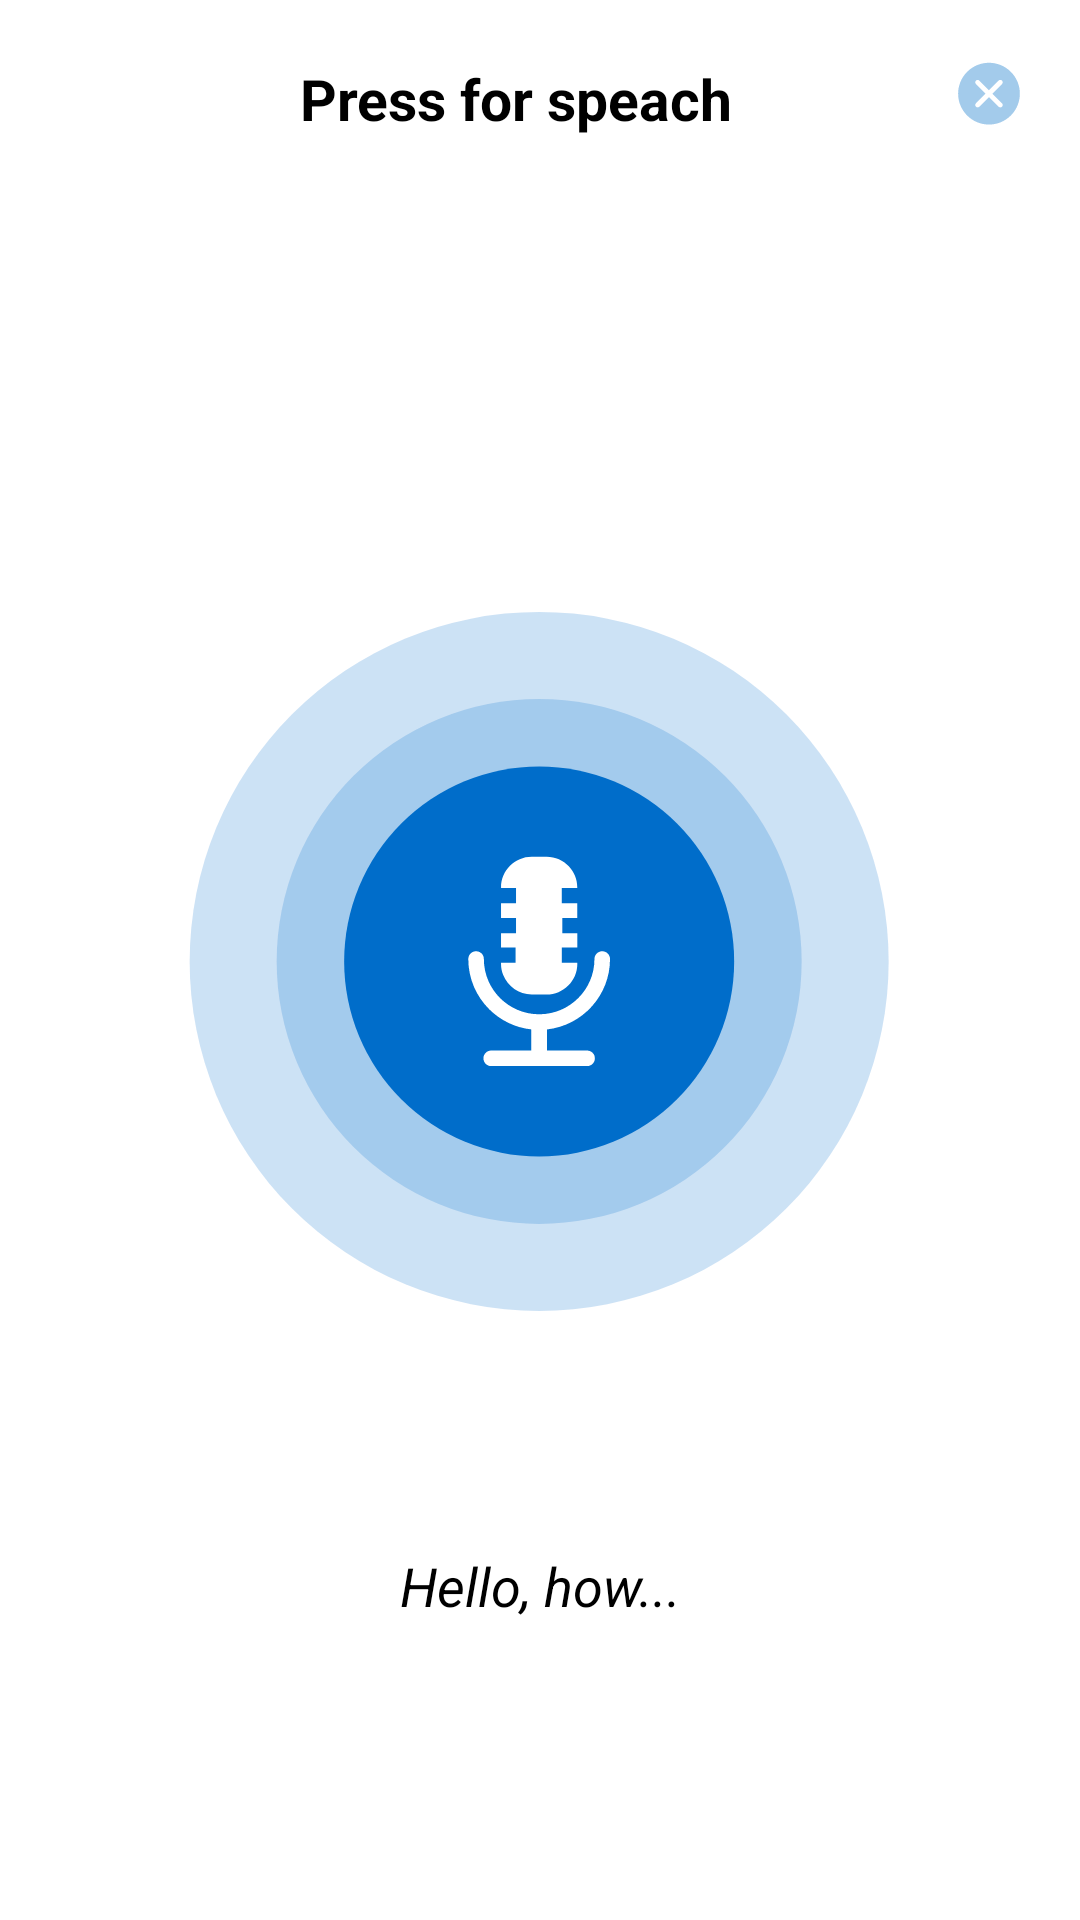

The Android layout XML behind this screen, and the referenced resources:
<!-- AndroidManifest.xml: application theme Theme.VCTtranslate -->
<!-- res/layout/dialog_fr_voice.xml -->
<?xml version="1.0" encoding="utf-8"?>
<androidx.constraintlayout.widget.ConstraintLayout xmlns:android="http://schemas.android.com/apk/res/android"
    xmlns:app="http://schemas.android.com/apk/res-auto"
    xmlns:tools="http://schemas.android.com/tools"
    android:layout_width="300dp"
    android:layout_height="400dp"
    android:background="@drawable/bg_dialog_voice"
    android:orientation="vertical">

    <TextView
        android:id="@+id/tvSpeak"
        android:layout_width="160dp"
        android:layout_height="wrap_content"
        android:text="Press for speach"
        android:textColor="@color/black"
        android:textSize="19sp"
        android:textStyle="bold"
        app:layout_constraintEnd_toEndOf="@+id/voiceImage"
        app:layout_constraintStart_toStartOf="@+id/voiceImage"
        app:layout_constraintTop_toTopOf="@+id/btnCloseDialog" />

    <ImageButton
        android:id="@+id/btnCloseDialog"
        android:layout_width="wrap_content"
        android:layout_height="wrap_content"
        android:layout_margin="20dp"
        android:background="@color/white"
        android:src="@drawable/dialog_icons_1"
        app:layout_constraintEnd_toEndOf="parent"
        app:layout_constraintTop_toTopOf="parent" />

    <ImageView
        android:id="@+id/voiceImage"
        android:layout_width="wrap_content"
        android:layout_height="wrap_content"
        android:src="@drawable/dialog_icons_2"
        app:layout_constraintBottom_toBottomOf="parent"
        app:layout_constraintEnd_toEndOf="parent"
        app:layout_constraintStart_toStartOf="parent"
        app:layout_constraintTop_toTopOf="parent" />

    <TextView
        android:id="@+id/textView"
        android:layout_width="match_parent"
        android:layout_height="wrap_content"
        android:layout_marginBottom="20dp"
        android:gravity="center"
        android:maxLines="2"
        android:paddingHorizontal="15dp"
        android:text="@string/hello_how"
        android:textColor="@color/black"
        android:textSize="18sp"
        android:textStyle="italic"
        app:layout_constraintBottom_toBottomOf="parent"
        app:layout_constraintTop_toBottomOf="@+id/voiceImage" />

</androidx.constraintlayout.widget.ConstraintLayout>
<!-- resources referenced by this layout -->
<resources>
  <color name="black">#FF000000</color>
  <color name="white">#FFFFFFFF</color>
  <!-- drawable bg_dialog_voice (drawable) -->
  <?xml version="1.0" encoding="utf-8"?>
  <selector xmlns:android="http://schemas.android.com/apk/res/android">
      <item>
          <shape android:shape="rectangle">
              <solid android:color="@color/white" />
              <corners android:radius="20dp" />
              <size android:width="200dp" android:height="400dp" />
          </shape>
      </item>
  </selector>
  <!-- drawable dialog_icons_1 (drawable) -->
  <vector xmlns:android="http://schemas.android.com/apk/res/android"
      android:width="21dp"
      android:height="22dp"
      android:viewportWidth="21"
      android:viewportHeight="22">
    <path
        android:pathData="M17.94,3.939C13.921,-0.083 7.405,-0.083 3.385,3.939C-0.634,7.961 -0.634,14.482 3.385,18.504C7.405,22.527 13.921,22.527 17.94,18.505C21.959,14.483 21.96,7.962 17.94,3.939ZM13.87,15.569L10.663,12.36L7.456,15.569C7.141,15.884 6.632,15.884 6.318,15.57C6.003,15.255 6.004,14.746 6.318,14.431L9.525,11.222L6.319,8.013C6.004,7.698 6.004,7.188 6.319,6.874C6.632,6.56 7.142,6.559 7.456,6.874L10.663,10.083L13.87,6.874C14.184,6.56 14.693,6.56 15.007,6.875C15.321,7.188 15.321,7.698 15.007,8.012L11.8,11.222L15.007,14.431C15.321,14.746 15.321,15.255 15.007,15.57C14.693,15.884 14.184,15.884 13.87,15.569Z"
        android:fillColor="#A3CBEB"/>
  </vector>
  <!-- drawable dialog_icons_2: vector/xml drawable (drawable, 2146 chars, omitted) -->
  <string name="hello_how">Hello, how...</string>
  <style name="Theme.VCTtranslate" parent="Theme.MaterialComponents.Light.NoActionBar">
          
          <item name="colorPrimary">@color/vct_blue</item>
          <item name="colorPrimaryVariant">@color/vct_blue_dark</item>
          <item name="colorOnPrimary">@color/white</item>
          
          <item name="colorSecondary">@color/vct_blue_light</item>
          <item name="colorSecondaryVariant">@color/vct_blue_dark</item>
          <item name="colorOnSecondary">@color/vct_black</item>
          
          <item name="android:statusBarColor" tools:targetApi="l">@color/vct_blue_dark</item>
          
      </style>
  <color name="vct_blue">#2D9EFF</color>
  <color name="vct_blue_dark">#006DCA</color>
  <color name="vct_blue_light">#8DCAFF</color>
  <color name="vct_black">#363636</color>
</resources>
